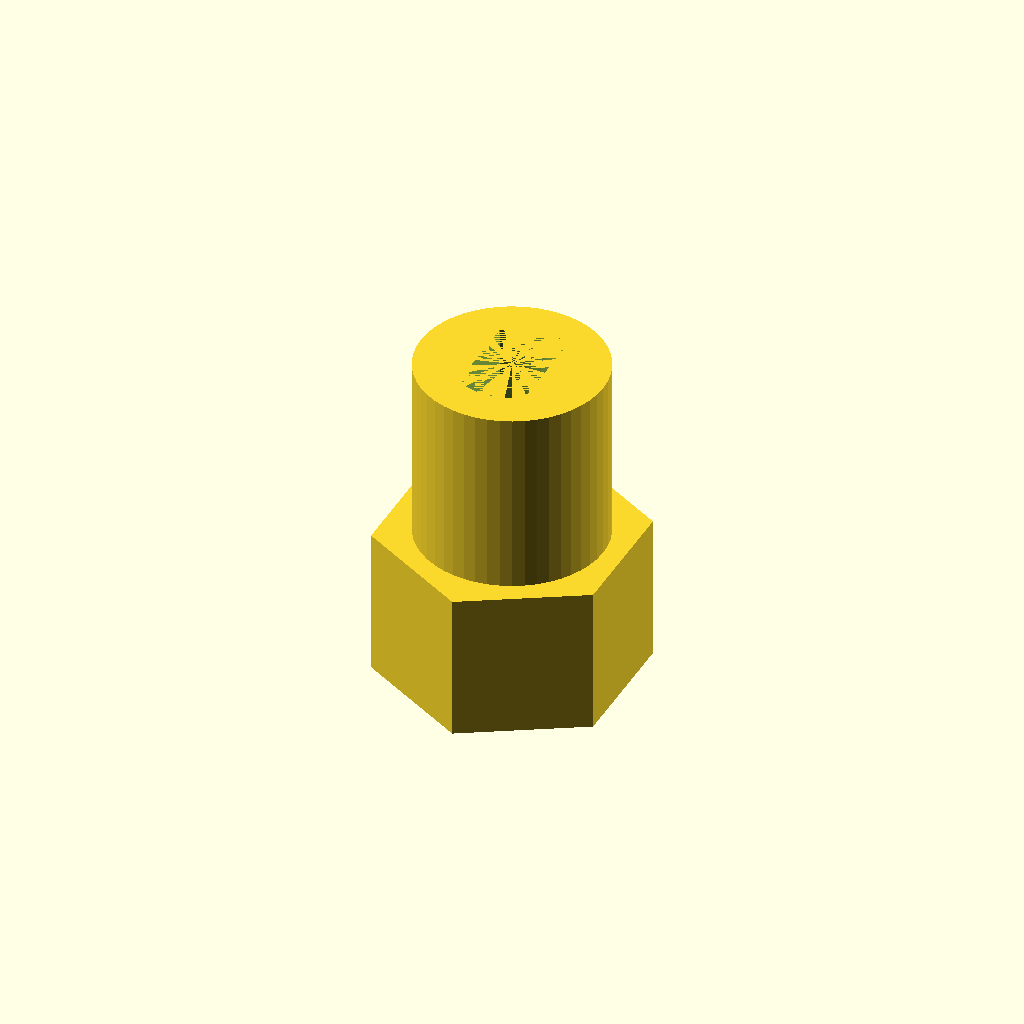
Cell 1: the model at its default parameters.
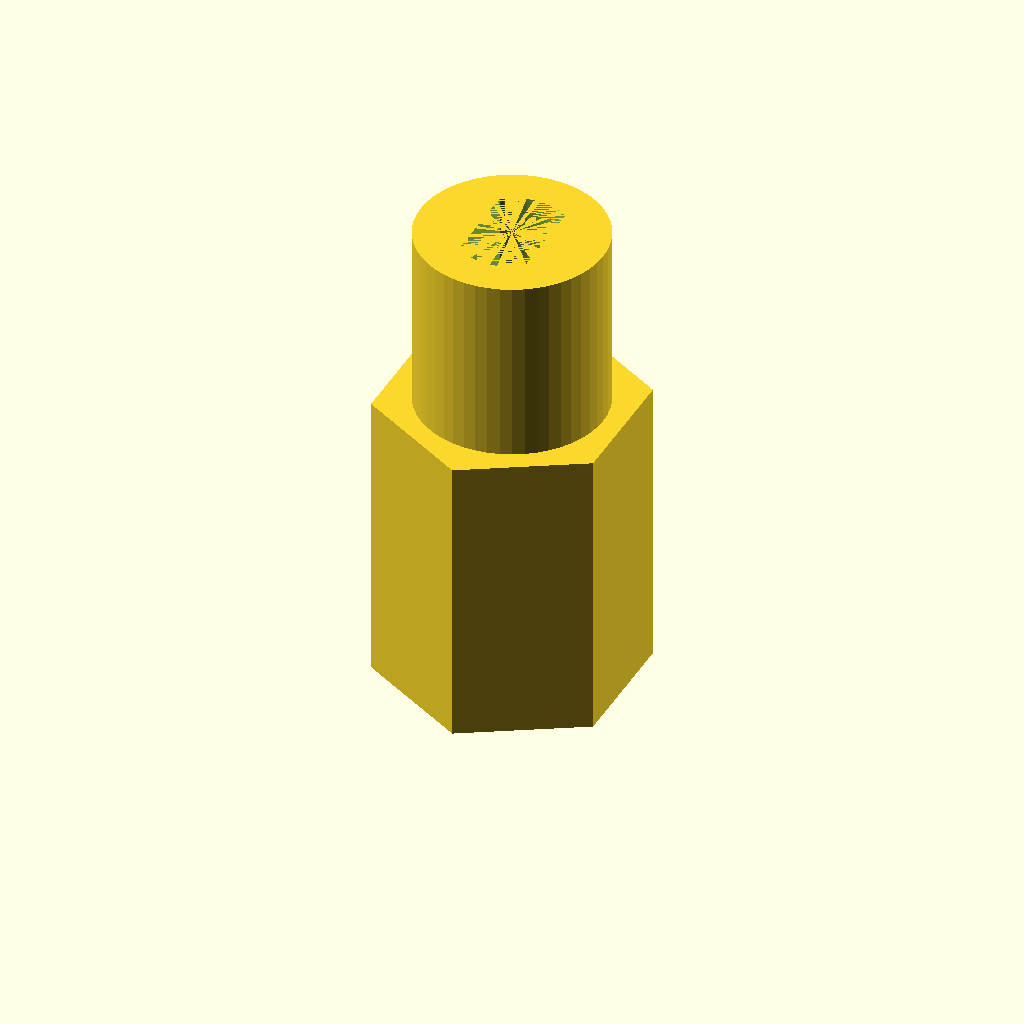
Cell 2: hexHeight = 16 (everything else at default).
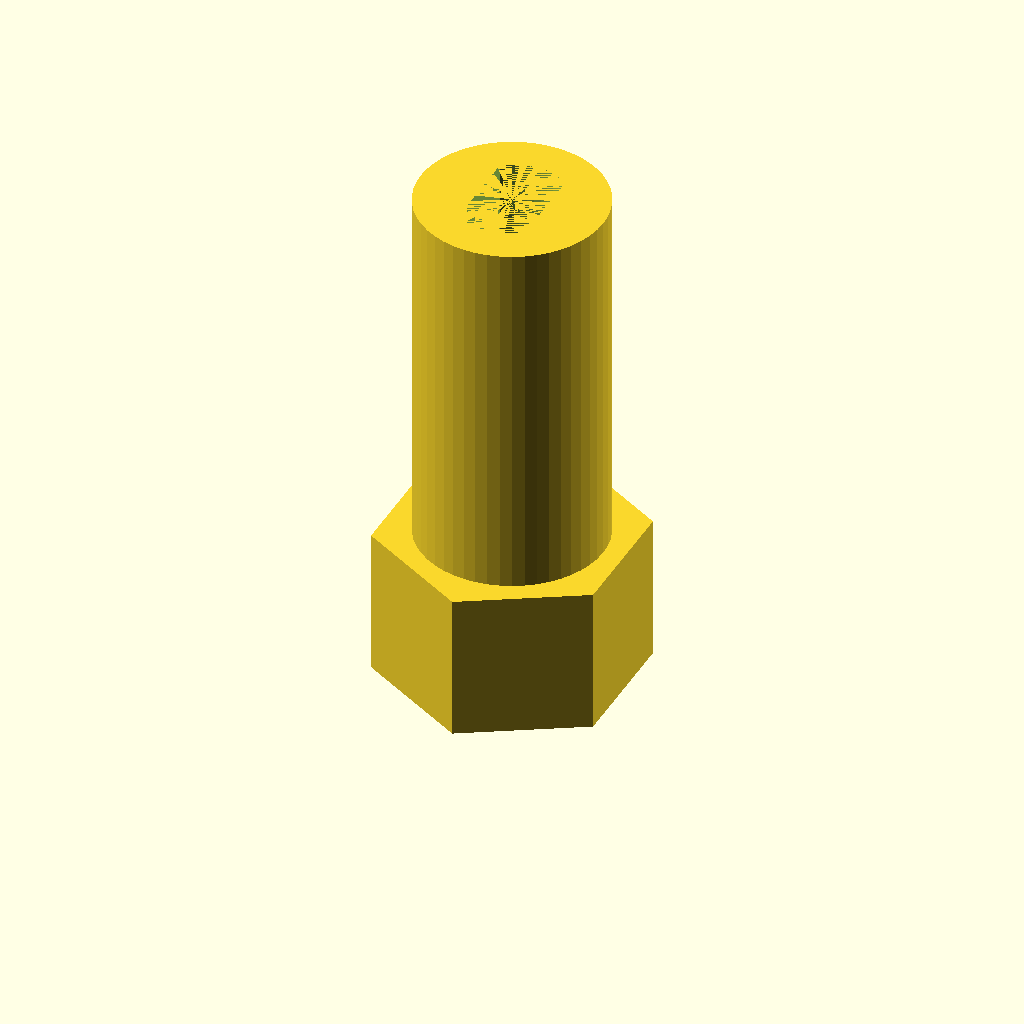
Cell 3: conectorHeight = 20 (everything else at default).
One fixed orthographic camera (rotation 55°, 0°, 25°; colour scheme Cornfield) for every cell.
OpenSCAD source file inputs/thingiverse/thing-2942836/files/HexToTTCoupling.scad:
hexHeight = 8;
conectorHeight = 10;

translate([0, 0, hexHeight])
{
    motor_connector(conectorHeight);
};

difference()
{
    hexagon (12.2, height = hexHeight );
    hollow_cylinder(height = hexHeight , r_outer=1.3, r_inner = 0);
}

module hexagon(size, height)
{
    r = size / sqrt(3);
    echo(r);
    rotate(a=30, v=[0, 0, 1])
    {
        cylinder(r=r, height, $fn=6);
    }
}

module motor_connector(height)
{
    difference()
    {
        hollow_cylinder(height, r_outer=5, r_inner = 0);
        motor_inner_connector(height, width = 3.6, diameter = 6);
    }
}

module motor_inner_connector(h, width, diameter)
{
    intersection()
    {
        hollow_cylinder(h, r_outer=3, r_inner = 0);
        translate([-(width/2),-(diameter/2),0])
        {
            cube([width, diameter, h]);
        }
    }
}

module hollow_cylinder(height, r_outer, r_inner)
{
    difference()
    {
        cylinder(h=height, r=r_outer, center=false, $fn=50);
        cylinder(h=height, r=r_inner, center=false, $fn=50);
    }
}
Customizer parameters (derived from the source; name, type, default, range or options):
hexHeight: number, default 8
conectorHeight: number, default 10
